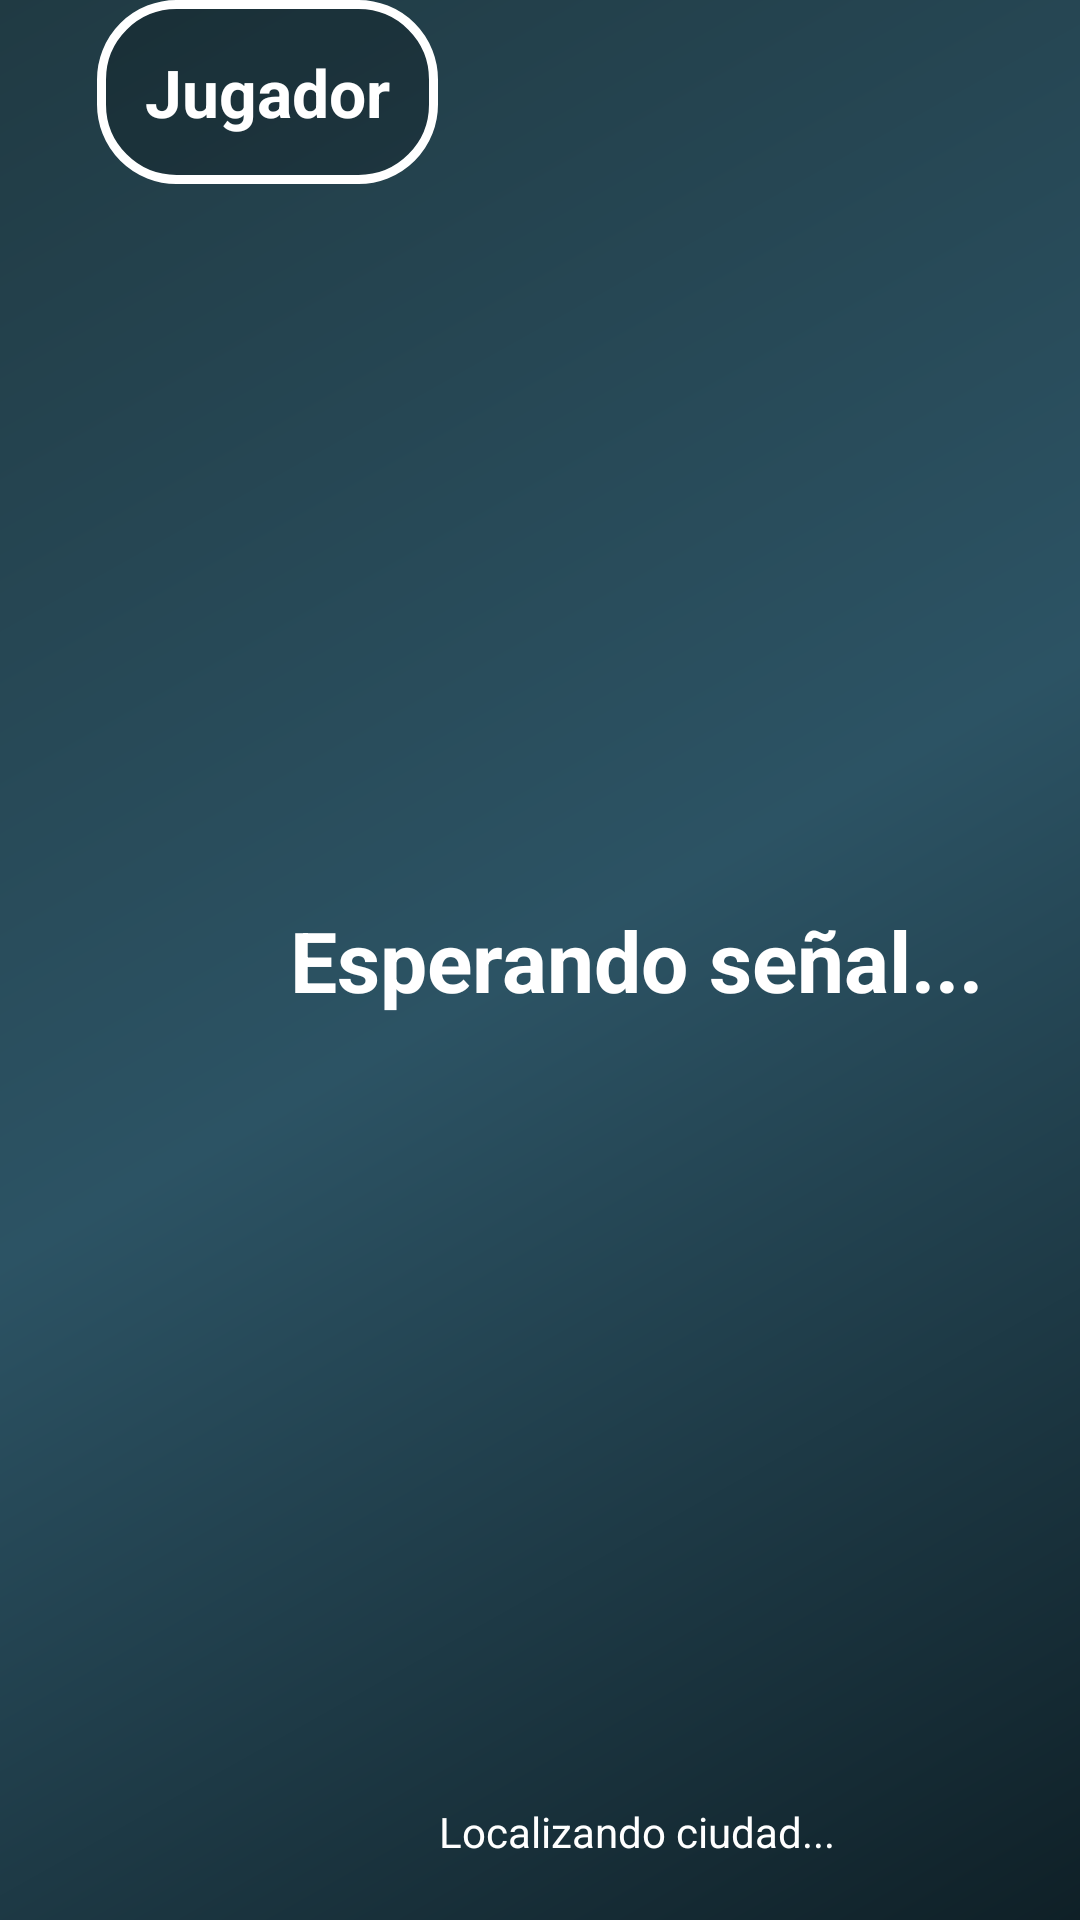

This screen was rendered from an Android layout file. Write that file and the resources it references.
<!-- AndroidManifest.xml: application theme Theme.GameReaction -->
<!-- res/layout/pantalla_juego.xml -->
<?xml version="1.0" encoding="utf-8"?>
<RelativeLayout xmlns:android="http://schemas.android.com/apk/res/android"
    android:id="@+id/inicio"
    android:layout_width="match_parent"
    android:layout_height="match_parent"
    android:gravity="center"
    android:background="@drawable/fondo_gradiente2">

    <LinearLayout
        android:id="@+id/contenedorJugador"
        android:layout_width="wrap_content"
        android:layout_height="wrap_content"
        android:orientation="vertical"
        android:padding="16dp"
        android:layout_alignParentTop="true"
        android:layout_alignParentStart="true"
        android:background="@drawable/contenedor_exotico">

        <TextView
            android:id="@+id/nombreJugadortxt"
            android:layout_width="wrap_content"
            android:layout_height="wrap_content"
            android:text="Jugador"
            android:textSize="22sp"
            android:textStyle="bold"
            android:textColor="@android:color/white"/>
    </LinearLayout>

    <TextView
        android:id="@+id/areaJuego"
        android:layout_width="wrap_content"
        android:layout_height="wrap_content"
        android:text="Esperando señal..."
        android:textSize="28sp"
        android:textColor="@android:color/white"
        android:textStyle="bold"
        android:layout_centerInParent="true"/>

    <TextView
        android:id="@+id/ubicacionTxt"
        android:layout_width="wrap_content"
        android:layout_height="wrap_content"
        android:text="Localizando ciudad..."
        android:textSize="14sp"
        android:textColor="@android:color/white"
        android:layout_alignParentBottom="true"
        android:layout_centerHorizontal="true"
        android:layout_marginBottom="20dp"/>
</RelativeLayout>
<!-- resources referenced by this layout -->
<resources>
  <!-- drawable contenedor_exotico (drawable) -->
  <?xml version="1.0" encoding="utf-8"?>
  <shape xmlns:android="http://schemas.android.com/apk/res/android">
      <solid android:color="#33000000"/> 
      <corners android:radius="25dp"/>
      <stroke android:width="3dp" android:color="#FFFFFF"/>
      <padding android:left="16dp" android:top="12dp" android:right="16dp" android:bottom="12dp"/>
  </shape>
  <!-- drawable fondo_gradiente2 (drawable) -->
  <?xml version="1.0" encoding="utf-8"?>
  <shape xmlns:android="http://schemas.android.com/apk/res/android" android:shape="rectangle">
      <gradient
          android:startColor="#0F2027"
          android:centerColor="#2C5364"
          android:endColor="#203A43"
          android:angle="135"/>
  </shape>
  <style name="Theme.GameReaction" parent="Base.Theme.GameReaction" />
  <style name="Base.Theme.GameReaction" parent="Theme.Material3.DayNight.NoActionBar">
          
          
      </style>
</resources>
